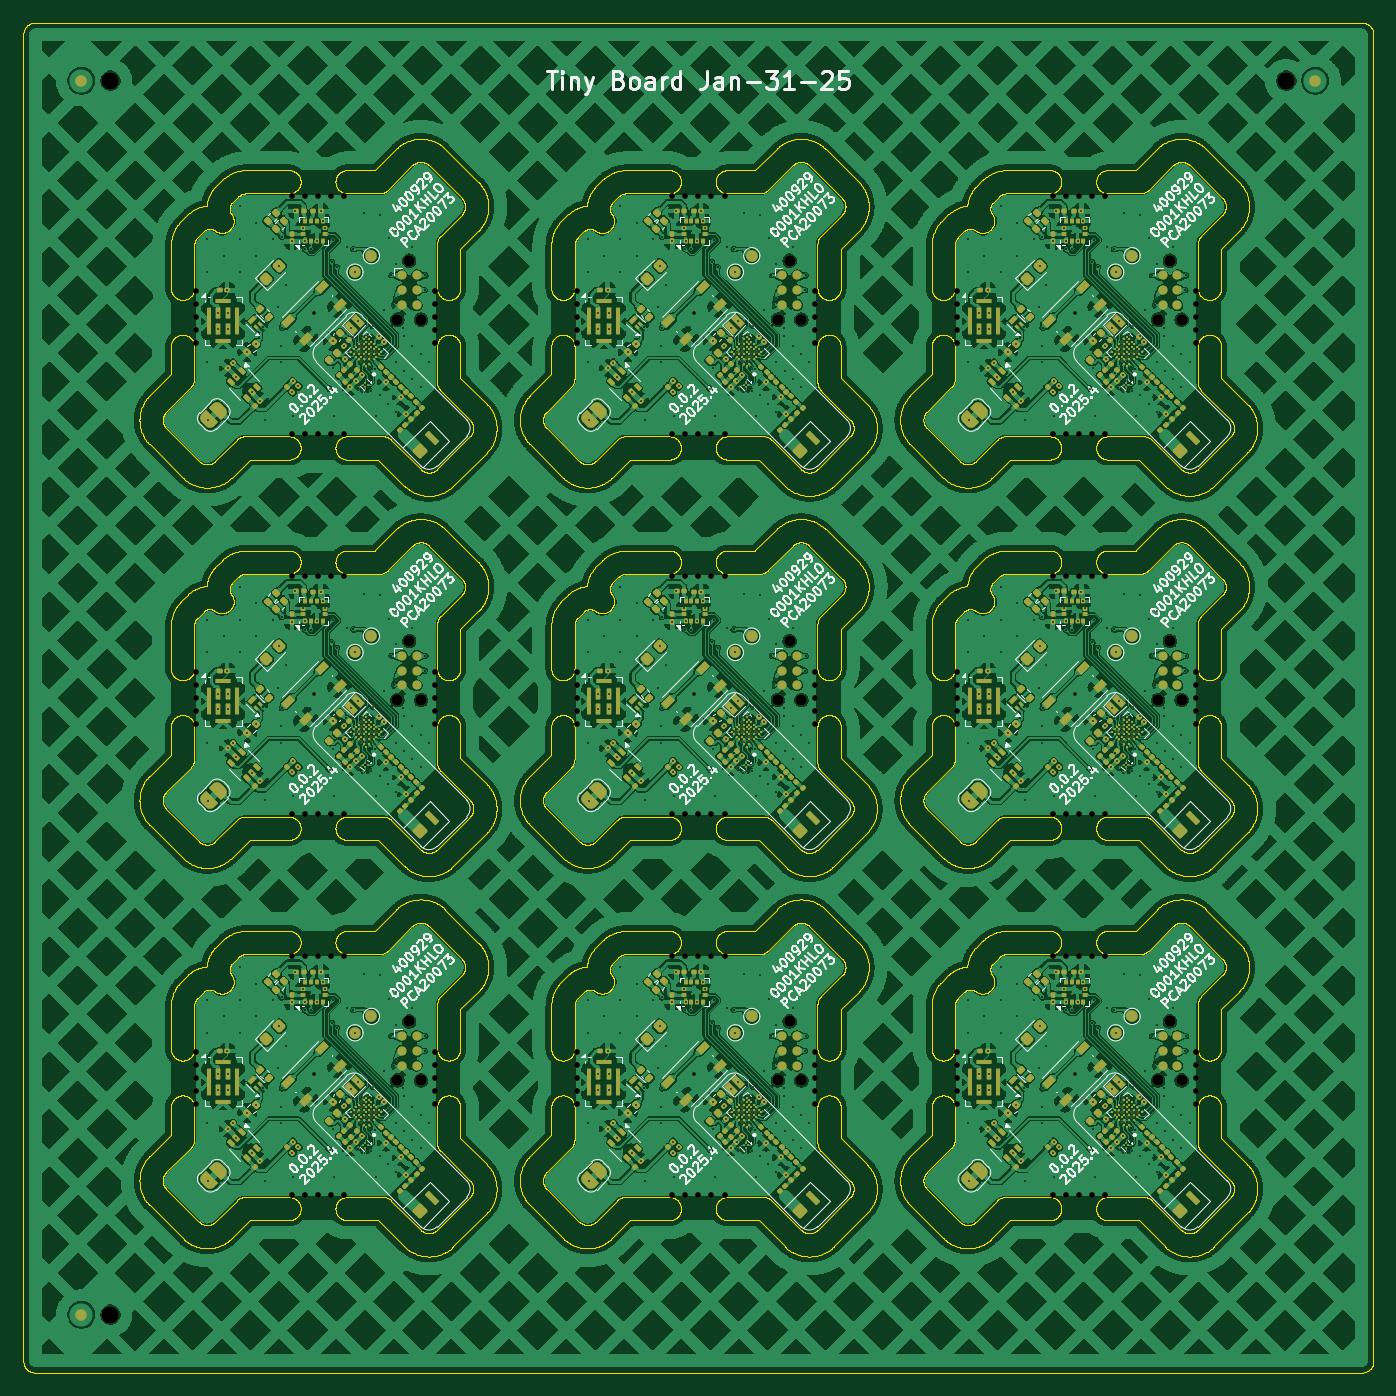
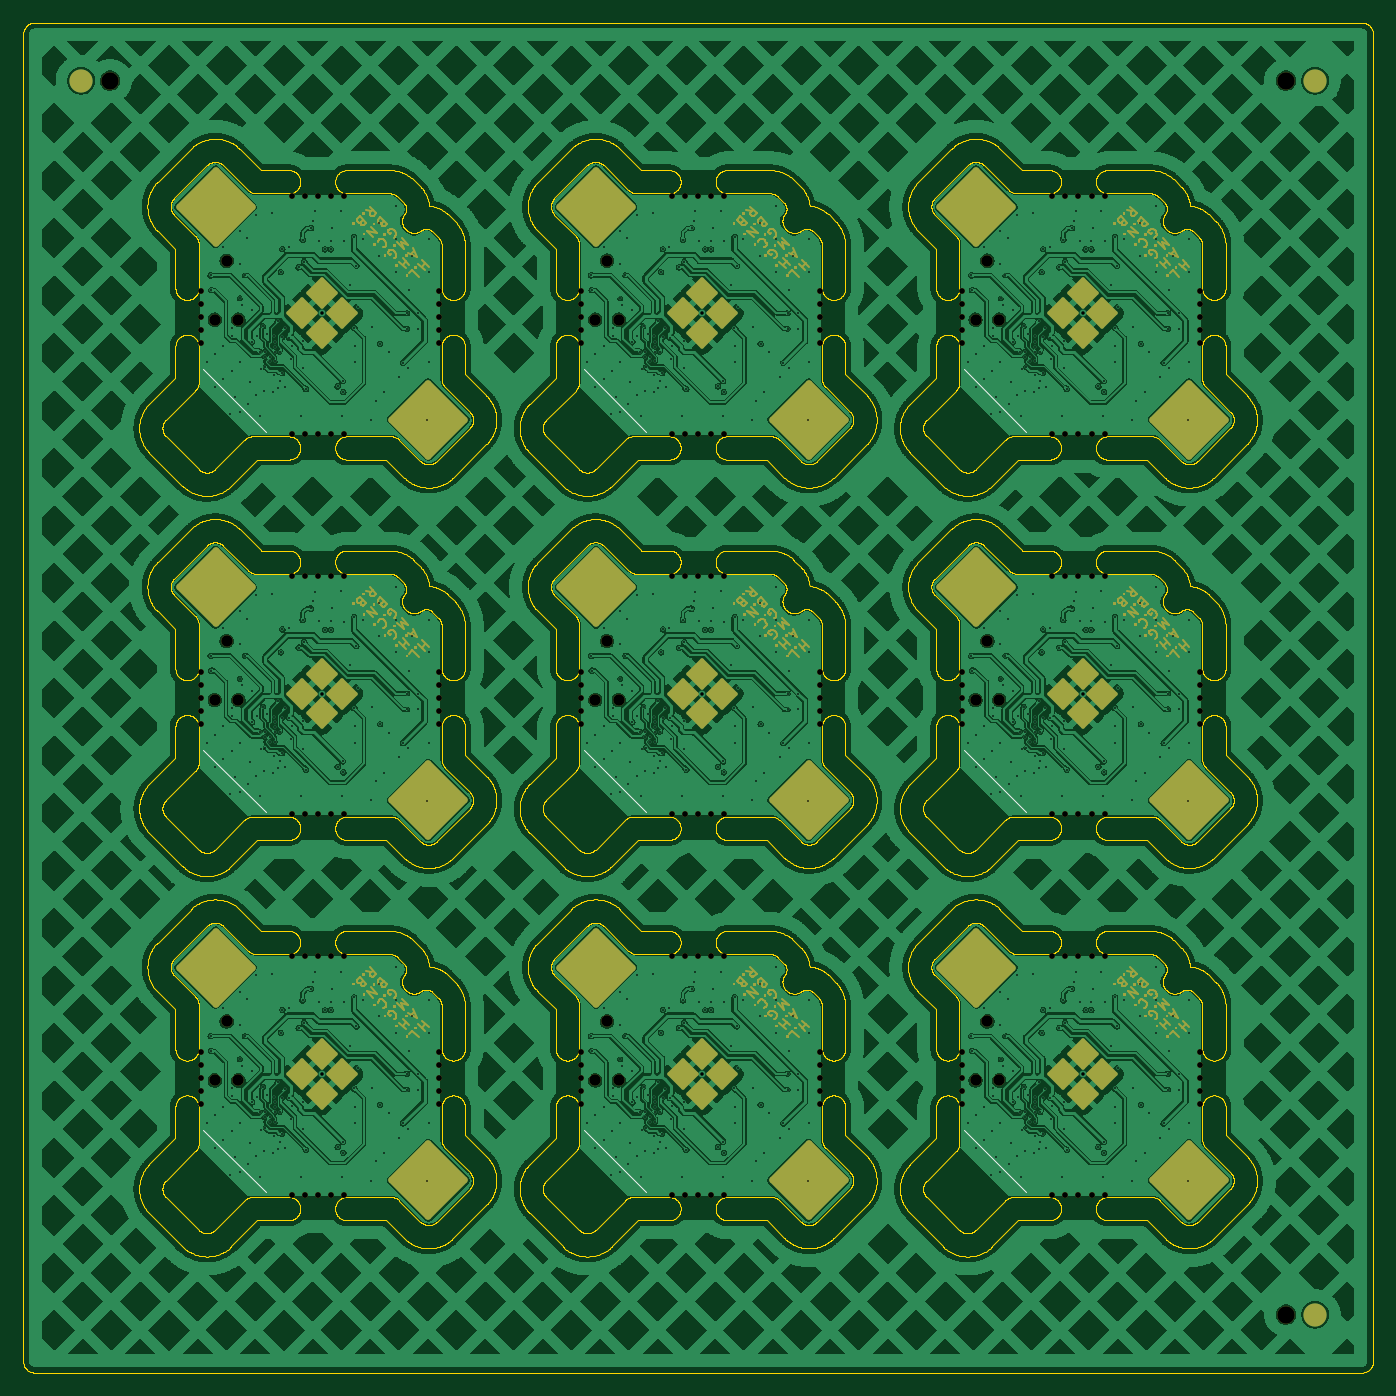
Circuit board: 10 layer files. Board 116.2 x 116.2 mm.
- bottom_copper: PCA20073_nRF54L15_Tiny_Board-B_Cu.gbl (1158891 bytes)
- bottom_mask: PCA20073_nRF54L15_Tiny_Board-B_Mask.gbs (85533 bytes)
- paste: PCA20073_nRF54L15_Tiny_Board-B_Paste.gbp (6085 bytes)
- bottom_silk: PCA20073_nRF54L15_Tiny_Board-B_Silkscreen.gbo (1000 bytes)
- outline: PCA20073_nRF54L15_Tiny_Board-Edge_Cuts.gm1 (753331 bytes)
- top_copper: PCA20073_nRF54L15_Tiny_Board-F_Cu.gtl (1788452 bytes)
- top_mask: PCA20073_nRF54L15_Tiny_Board-F_Mask.gts (57679 bytes)
- paste: PCA20073_nRF54L15_Tiny_Board-F_Paste.gtp (42764 bytes)
- top_silk: PCA20073_nRF54L15_Tiny_Board-F_Silkscreen.gto (222204 bytes)
- drill: PCA20073_nRF54L15_Tiny_Board.drl (20266 bytes)

=== bottom_copper: PCA20073_nRF54L15_Tiny_Board-B_Cu.gbl (1158891 bytes, source omitted) ===
=== bottom_mask: PCA20073_nRF54L15_Tiny_Board-B_Mask.gbs (85533 bytes, source omitted) ===
=== paste: PCA20073_nRF54L15_Tiny_Board-B_Paste.gbp ===
%TF.GenerationSoftware,KiCad,Pcbnew,9.0.0-rc2-3baa6cd791~182~ubuntu24.04.1*%
%TF.CreationDate,2025-01-31T11:47:19-05:00*%
%TF.ProjectId,PCA20073_nRF54L15_Tiny_Board,50434132-3030-4373-935f-6e524635344c,rev?*%
%TF.SameCoordinates,Original*%
%TF.FileFunction,Paste,Bot*%
%TF.FilePolarity,Positive*%
%FSLAX45Y45*%
G04 Gerber Fmt 4.5, Leading zero omitted, Abs format (unit mm)*
G04 Created by KiCad (PCBNEW 9.0.0-rc2-3baa6cd791~182~ubuntu24.04.1) date 2025-01-31 11:47:19*
%MOMM*%
%LPD*%
G01*
G04 APERTURE LIST*
G04 Aperture macros list*
%AMRoundRect*
0 Rectangle with rounded corners*
0 $1 Rounding radius*
0 $2 $3 $4 $5 $6 $7 $8 $9 X,Y pos of 4 corners*
0 Add a 4 corners polygon primitive as box body*
4,1,4,$2,$3,$4,$5,$6,$7,$8,$9,$2,$3,0*
0 Add four circle primitives for the rounded corners*
1,1,$1+$1,$2,$3*
1,1,$1+$1,$4,$5*
1,1,$1+$1,$6,$7*
1,1,$1+$1,$8,$9*
0 Add four rect primitives between the rounded corners*
20,1,$1+$1,$2,$3,$4,$5,0*
20,1,$1+$1,$4,$5,$6,$7,0*
20,1,$1+$1,$6,$7,$8,$9,0*
20,1,$1+$1,$8,$9,$2,$3,0*%
G04 Aperture macros list end*
%ADD10C,0.000000*%
%ADD11RoundRect,0.250000X0.000000X3.181981X-3.181981X0.000000X0.000000X-3.181981X3.181981X0.000000X0*%
%ADD12RoundRect,0.125000X0.000000X1.237437X-1.237437X0.000000X0.000000X-1.237437X1.237437X0.000000X0*%
G04 APERTURE END LIST*
D10*
%TO.C,BT1*%
G36*
X18018808Y-10740670D02*
G01*
X18018808Y-10740670D01*
G75*
G02*
X18160229Y-10740670I70711J-70711D01*
G01*
X18400645Y-10981086D01*
G75*
G02*
X18400645Y-11122508I-70715J-70714D01*
G01*
X18160229Y-11362924D01*
G75*
G02*
X18018808Y-11362924I-70711J70711D01*
G01*
X17778391Y-11122508D01*
G75*
G02*
X17778391Y-10981086I70709J70708D01*
G01*
X18018808Y-10740670D01*
G37*
G36*
X11469060Y-4190922D02*
G01*
X11469060Y-4190922D01*
G75*
G02*
X11610482Y-4190922I70711J-70711D01*
G01*
X11850898Y-4431339D01*
G75*
G02*
X11850898Y-4572760I-70708J-70711D01*
G01*
X11610482Y-4813176D01*
G75*
G02*
X11469060Y-4813176I-70711J70711D01*
G01*
X11228644Y-4572760D01*
G75*
G02*
X11228644Y-4431339I70706J70710D01*
G01*
X11469060Y-4190922D01*
G37*
G36*
X14743934Y-7465796D02*
G01*
X14743934Y-7465796D01*
G75*
G02*
X14885355Y-7465796I70711J-70711D01*
G01*
X15125772Y-7706212D01*
G75*
G02*
X15125772Y-7847634I-70712J-70708D01*
G01*
X14885355Y-8088050D01*
G75*
G02*
X14743934Y-8088050I-70711J70711D01*
G01*
X14503518Y-7847634D01*
G75*
G02*
X14503518Y-7706212I70712J70714D01*
G01*
X14743934Y-7465796D01*
G37*
G36*
X18018808Y-4190922D02*
G01*
X18018808Y-4190922D01*
G75*
G02*
X18160229Y-4190922I70711J-70711D01*
G01*
X18400645Y-4431339D01*
G75*
G02*
X18400645Y-4572760I-70715J-70711D01*
G01*
X18160229Y-4813176D01*
G75*
G02*
X18018808Y-4813176I-70711J70711D01*
G01*
X17778391Y-4572760D01*
G75*
G02*
X17778391Y-4431339I70709J70710D01*
G01*
X18018808Y-4190922D01*
G37*
G36*
X14743934Y-10740670D02*
G01*
X14743934Y-10740670D01*
G75*
G02*
X14885355Y-10740670I70711J-70711D01*
G01*
X15125772Y-10981086D01*
G75*
G02*
X15125772Y-11122508I-70712J-70714D01*
G01*
X14885355Y-11362924D01*
G75*
G02*
X14743934Y-11362924I-70711J70711D01*
G01*
X14503518Y-11122508D01*
G75*
G02*
X14503518Y-10981086I70712J70708D01*
G01*
X14743934Y-10740670D01*
G37*
G36*
X11469060Y-7465796D02*
G01*
X11469060Y-7465796D01*
G75*
G02*
X11610482Y-7465796I70711J-70711D01*
G01*
X11850898Y-7706212D01*
G75*
G02*
X11850898Y-7847634I-70708J-70708D01*
G01*
X11610482Y-8088050D01*
G75*
G02*
X11469060Y-8088050I-70711J70711D01*
G01*
X11228644Y-7847634D01*
G75*
G02*
X11228644Y-7706212I70706J70714D01*
G01*
X11469060Y-7465796D01*
G37*
G36*
X18018808Y-7465796D02*
G01*
X18018808Y-7465796D01*
G75*
G02*
X18160229Y-7465796I70711J-70711D01*
G01*
X18400645Y-7706212D01*
G75*
G02*
X18400645Y-7847634I-70715J-70708D01*
G01*
X18160229Y-8088050D01*
G75*
G02*
X18018808Y-8088050I-70711J70711D01*
G01*
X17778391Y-7847634D01*
G75*
G02*
X17778391Y-7706212I70709J70714D01*
G01*
X18018808Y-7465796D01*
G37*
G36*
X11469060Y-10740670D02*
G01*
X11469060Y-10740670D01*
G75*
G02*
X11610482Y-10740670I70711J-70711D01*
G01*
X11850898Y-10981086D01*
G75*
G02*
X11850898Y-11122508I-70708J-70714D01*
G01*
X11610482Y-11362924D01*
G75*
G02*
X11469060Y-11362924I-70711J70711D01*
G01*
X11228644Y-11122508D01*
G75*
G02*
X11228644Y-10981086I70706J70708D01*
G01*
X11469060Y-10740670D01*
G37*
G36*
X14743934Y-4190922D02*
G01*
X14743934Y-4190922D01*
G75*
G02*
X14885355Y-4190922I70711J-70711D01*
G01*
X15125772Y-4431339D01*
G75*
G02*
X15125772Y-4572760I-70712J-70711D01*
G01*
X14885355Y-4813176D01*
G75*
G02*
X14743934Y-4813176I-70711J70711D01*
G01*
X14503518Y-4572760D01*
G75*
G02*
X14503518Y-4431339I70712J70710D01*
G01*
X14743934Y-4190922D01*
G37*
%TD*%
D11*
%TO.C,BT1*%
X19005222Y-10136094D03*
X17173815Y-11967500D03*
D12*
X18259224Y-11051797D03*
X18089518Y-10882091D03*
X18089518Y-11221502D03*
X17919813Y-11051797D03*
%TD*%
D11*
%TO.C,BT1*%
X12455474Y-3586346D03*
X10624068Y-5417753D03*
D12*
X11709477Y-4502049D03*
X11539771Y-4332344D03*
X11539771Y-4671755D03*
X11370065Y-4502049D03*
%TD*%
D11*
%TO.C,BT1*%
X15730348Y-6861220D03*
X13898941Y-8692626D03*
D12*
X14984350Y-7776923D03*
X14814645Y-7607217D03*
X14814645Y-7946629D03*
X14644939Y-7776923D03*
%TD*%
D11*
%TO.C,BT1*%
X19005222Y-3586346D03*
X17173815Y-5417753D03*
D12*
X18259224Y-4502049D03*
X18089518Y-4332344D03*
X18089518Y-4671755D03*
X17919813Y-4502049D03*
%TD*%
D11*
%TO.C,BT1*%
X15730348Y-10136094D03*
X13898941Y-11967500D03*
D12*
X14984350Y-11051797D03*
X14814645Y-10882091D03*
X14814645Y-11221502D03*
X14644939Y-11051797D03*
%TD*%
D11*
%TO.C,BT1*%
X12455474Y-6861220D03*
X10624068Y-8692626D03*
D12*
X11709477Y-7776923D03*
X11539771Y-7607217D03*
X11539771Y-7946629D03*
X11370065Y-7776923D03*
%TD*%
D11*
%TO.C,BT1*%
X19005222Y-6861220D03*
X17173815Y-8692626D03*
D12*
X18259224Y-7776923D03*
X18089518Y-7607217D03*
X18089518Y-7946629D03*
X17919813Y-7776923D03*
%TD*%
D11*
%TO.C,BT1*%
X12455474Y-10136094D03*
X10624068Y-11967500D03*
D12*
X11709477Y-11051797D03*
X11539771Y-10882091D03*
X11539771Y-11221502D03*
X11370065Y-11051797D03*
%TD*%
D11*
%TO.C,BT1*%
X15730348Y-3586346D03*
X13898941Y-5417753D03*
D12*
X14984350Y-4502049D03*
X14814645Y-4332344D03*
X14814645Y-4671755D03*
X14644939Y-4502049D03*
%TD*%
M02*

=== bottom_silk: PCA20073_nRF54L15_Tiny_Board-B_Silkscreen.gbo ===
%TF.GenerationSoftware,KiCad,Pcbnew,9.0.0-rc2-3baa6cd791~182~ubuntu24.04.1*%
%TF.CreationDate,2025-01-31T11:47:19-05:00*%
%TF.ProjectId,PCA20073_nRF54L15_Tiny_Board,50434132-3030-4373-935f-6e524635344c,rev?*%
%TF.SameCoordinates,Original*%
%TF.FileFunction,Legend,Bot*%
%TF.FilePolarity,Positive*%
%FSLAX45Y45*%
G04 Gerber Fmt 4.5, Leading zero omitted, Abs format (unit mm)*
G04 Created by KiCad (PCBNEW 9.0.0-rc2-3baa6cd791~182~ubuntu24.04.1) date 2025-01-31 11:47:19*
%MOMM*%
%LPD*%
G01*
G04 APERTURE LIST*
%ADD10C,0.120000*%
G04 APERTURE END LIST*
D10*
%TO.C,BT1*%
X18572472Y-12072152D02*
X19109874Y-11534751D01*
X12022725Y-5522405D02*
X12560126Y-4985003D01*
X15297599Y-8797278D02*
X15835000Y-8259877D01*
X18572472Y-5522405D02*
X19109874Y-4985003D01*
X15297599Y-12072152D02*
X15835000Y-11534751D01*
X12022725Y-8797278D02*
X12560126Y-8259877D01*
X18572472Y-8797278D02*
X19109874Y-8259877D01*
X12022725Y-12072152D02*
X12560126Y-11534751D01*
X15297599Y-5522405D02*
X15835000Y-4985003D01*
%TD*%
M02*

=== outline: PCA20073_nRF54L15_Tiny_Board-Edge_Cuts.gm1 (753331 bytes, source omitted) ===
=== top_copper: PCA20073_nRF54L15_Tiny_Board-F_Cu.gtl (1788452 bytes, source omitted) ===
=== top_mask: PCA20073_nRF54L15_Tiny_Board-F_Mask.gts (57679 bytes, source omitted) ===
=== paste: PCA20073_nRF54L15_Tiny_Board-F_Paste.gtp (42764 bytes, source omitted) ===
=== top_silk: PCA20073_nRF54L15_Tiny_Board-F_Silkscreen.gto (222204 bytes, source omitted) ===
=== drill: PCA20073_nRF54L15_Tiny_Board.drl (20266 bytes, source omitted) ===
